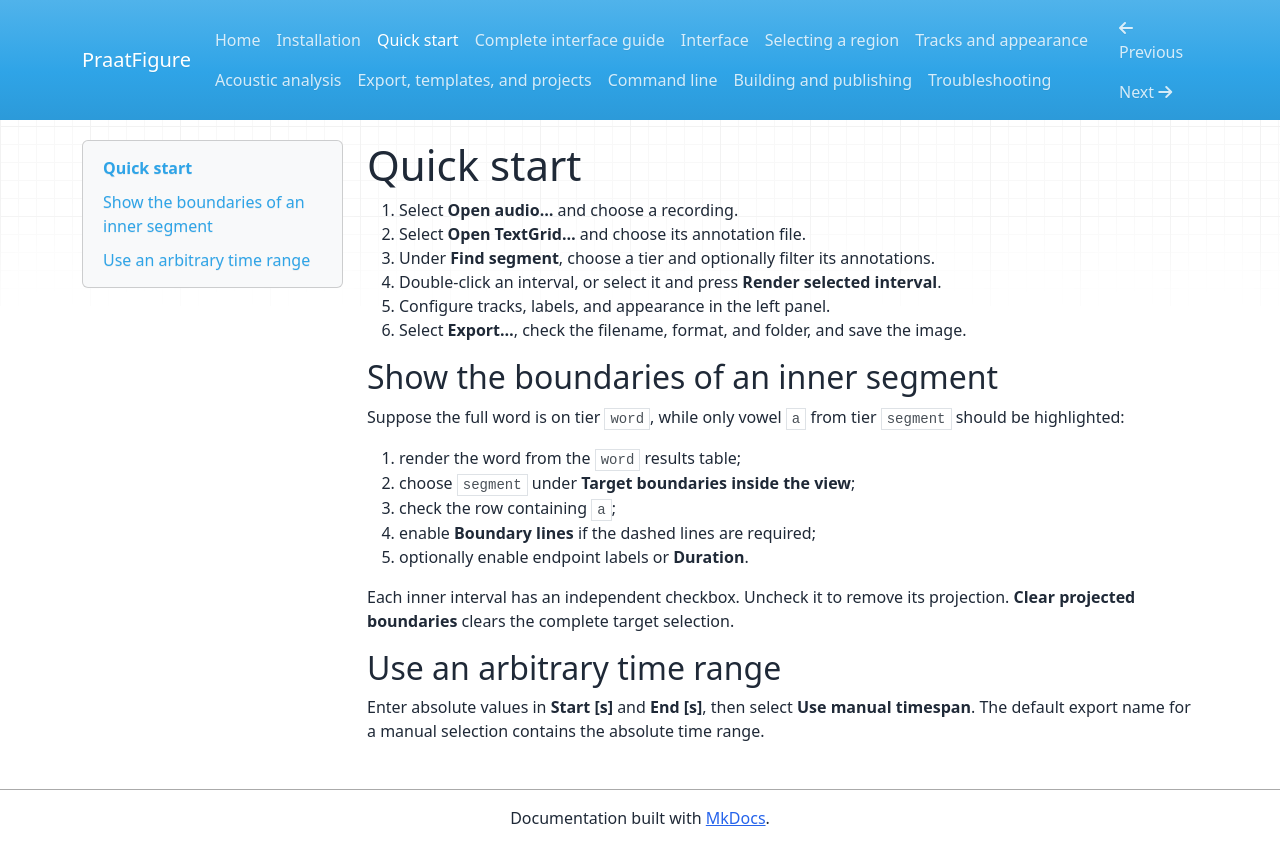

repository: PraatFigure/praatfigure.github.io · page: quickstart/index.html · generator: mkdocs

# Quick start

1. Select **Open audio…** and choose a recording.
2. Select **Open TextGrid…** and choose its annotation file.
3. Under **Find segment**, choose a tier and optionally filter its annotations.
4. Double-click an interval, or select it and press **Render selected interval**.
5. Configure tracks, labels, and appearance in the left panel.
6. Select **Export…**, check the filename, format, and folder, and save the image.

## Show the boundaries of an inner segment

Suppose the full word is on tier `word`, while only vowel `a` from tier
`segment` should be highlighted:

1. render the word from the `word` results table;
2. choose `segment` under **Target boundaries inside the view**;
3. check the row containing `a`;
4. enable **Boundary lines** if the dashed lines are required;
5. optionally enable endpoint labels or **Duration**.

Each inner interval has an independent checkbox. Uncheck it to remove its
projection. **Clear projected boundaries** clears the complete target selection.

## Use an arbitrary time range

Enter absolute values in **Start [s]** and **End [s]**, then select
**Use manual timespan**. The default export name for a manual selection contains
the absolute time range.
